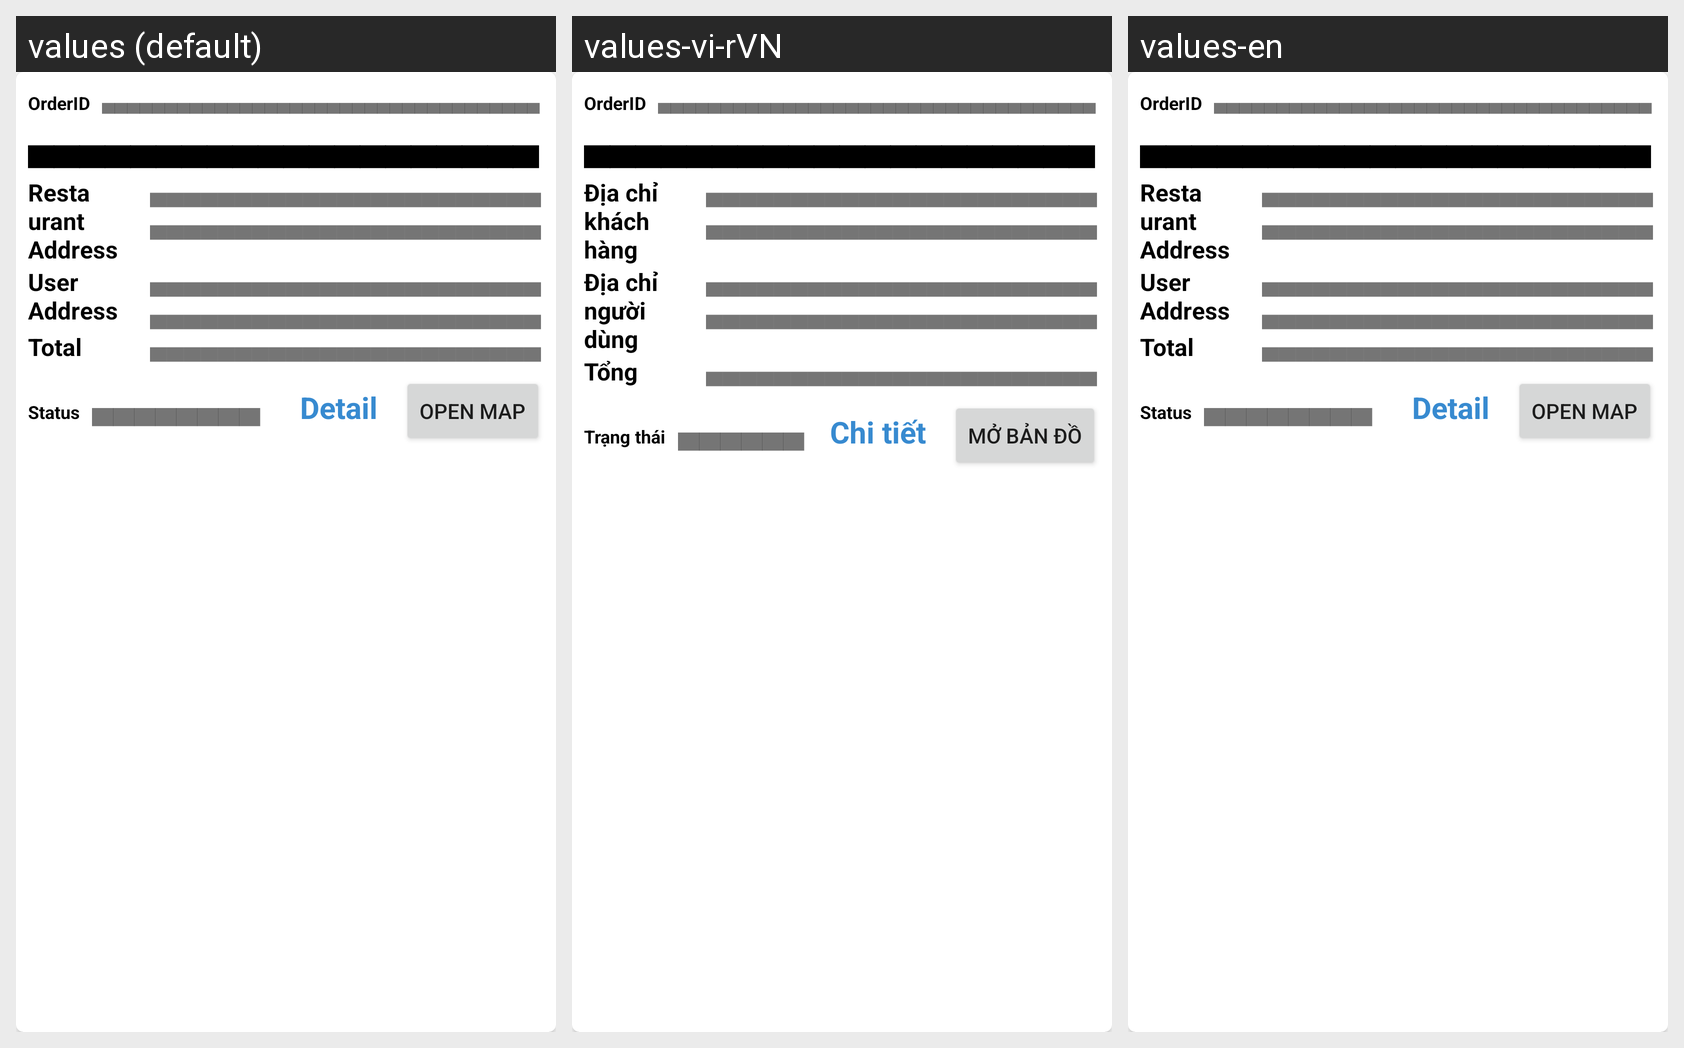

The Android screen above is rendered under several locales of the same app. Produce the string resources it draws, with the default and per-locale values.
Android screen res/layout/order_item_driver.xml rendered under 3 locales, left to right: values (default), values-vi-rVN, values-en. Device: Nexus 5 (rendered at 1080×1920; each locale shown at half size, 540×960, under a caption strip naming it); theme AppTheme.
Strings drawn on this screen, with the default value and each locale's value (text and hints the layout hard-codes, and strings that could not be matched under every locale, appear in the picture but are not listed):

placeholder_text
  values: ▄▄▄▄▄▄▄▄▄▄▄▄▄▄▄▄▄▄▄▄▄▄▄▄▄▄▄▄▄▄▄▄▄▄▄▄▄▄▄▄▄▄▄▄▄▄▄▄▄▄▄▄▄▄▄▄▄▄▄▄▄▄▄▄▄▄▄▄▄▄▄▄▄▄▄▄▄▄▄▄▄▄▄▄▄▄▄▄▄▄▄▄▄▄▄▄▄▄▄▄▄▄▄▄▄▄▄▄▄▄▄▄▄▄
  values-vi-rVN: ▄▄▄▄▄▄▄▄▄▄▄▄▄▄▄▄▄▄▄▄▄▄▄▄▄▄▄▄▄▄▄▄▄▄▄▄▄▄▄▄▄▄▄▄▄▄▄▄▄▄▄▄▄▄▄▄▄▄▄▄▄▄▄▄▄▄▄▄▄▄▄▄▄▄▄▄▄▄▄▄▄▄▄▄▄▄▄▄▄▄▄▄▄▄▄▄▄▄▄▄▄▄▄▄▄▄▄▄▄▄▄▄▄▄
  values-en: ▄▄▄▄▄▄▄▄▄▄▄▄▄▄▄▄▄▄▄▄▄▄▄▄▄▄▄▄▄▄▄▄▄▄▄▄▄▄▄▄▄▄▄▄▄▄▄▄▄▄▄▄▄▄▄▄▄▄▄▄▄▄▄▄▄▄▄▄▄▄▄▄▄▄▄▄▄▄▄▄▄▄▄▄▄▄▄▄▄▄▄▄▄▄▄▄▄▄▄▄▄▄▄▄▄▄▄▄▄▄▄▄▄▄

restaurant_address
  values: Restaurant Address
  values-vi-rVN: Địa chỉ khách hàng
  values-en: Restaurant Address

user_address
  values: User Address
  values-vi-rVN: Địa chỉ người dùng
  values-en: User Address

total
  values: Total
  values-vi-rVN: Tổng
  values-en: Total

status
  values: Status
  values-vi-rVN: Trạng thái
  values-en: Status

detail
  values: Detail
  values-vi-rVN: Chi tiết
  values-en: Detail

open_map
  values: Open Map
  values-vi-rVN: Mở bản đồ
  values-en: Open Map
